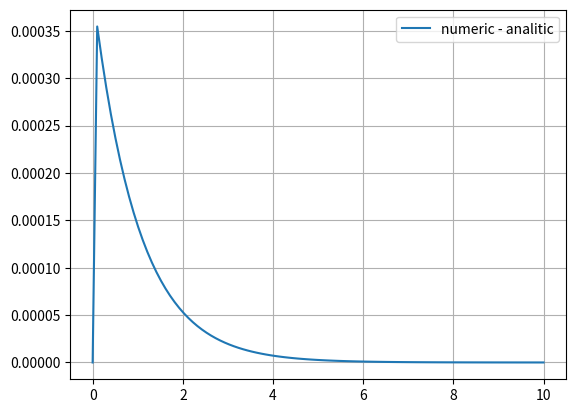
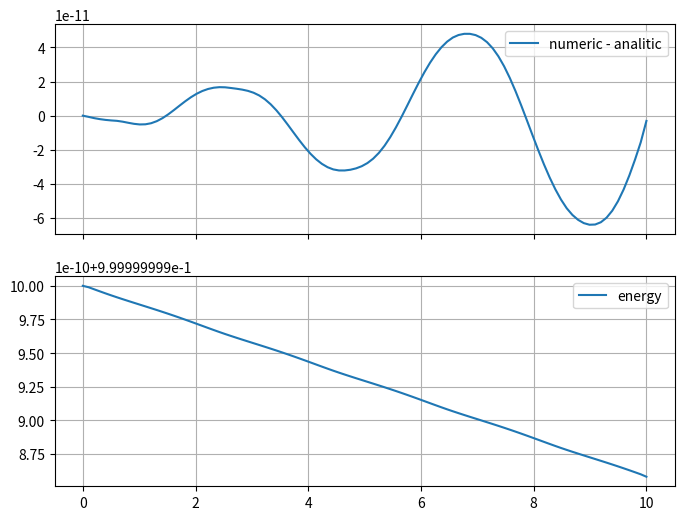

Here is the Python script that generated these plots, in order: (Note: this script raises an exception after producing the figures.)
import numpy as np
import matplotlib.pyplot as plt
from math import e
from scipy.integrate import solve_ivp

t_start, t_end, dt = 0, 10, 0.1
t_eval = np.linspace(t_start, t_end, int((t_end - t_start) / dt))

def exp(t, y):
    return -y

result_exp = solve_ivp(exp, (t_start, t_end), [1], t_eval = t_eval, max_step = 0.02, method='LSODA')
plt.plot(t_eval, result_exp.y[0] - [e**(-x) for x in t_eval], label='numeric - analitic')
plt.legend()
plt.grid()
plt.show()

K, M = 2, 1

def hooke(t, X):
    x, v = X
    return [v, -K * x / M]

result_lho = solve_ivp(hooke, (t_start, t_end), [1, 0], t_eval = t_eval, max_step=0.02)

fig, (ax1, ax2) = plt.subplots(2, 1, figsize=(8, 6), sharex=True)

ax1.plot(t_eval, result_lho.y[0] - np.cos(np.sqrt(K / M) * t_eval), label='numeric - analitic')
ax1.grid()
ax1.legend()

ax2.plot(t_eval, 0.5 * M * result_lho.y[1]**2 + 0.5 * K * result_lho.y[0]**2, label='energy')
ax2.grid()
ax2.legend()

plt.show()

import ipywidgets as widgets
from IPython.display import display

# Slider
slider = widgets.IntSlider(value=50, min=0, max=100, description='Vrednost:')

# Funkcija, ki resetira slider
def reset_slider(b):
    slider.value = 50

# Gumb
button = widgets.Button(description='Reset')
button.on_click(reset_slider)

# Prikaz
display(slider, button)
